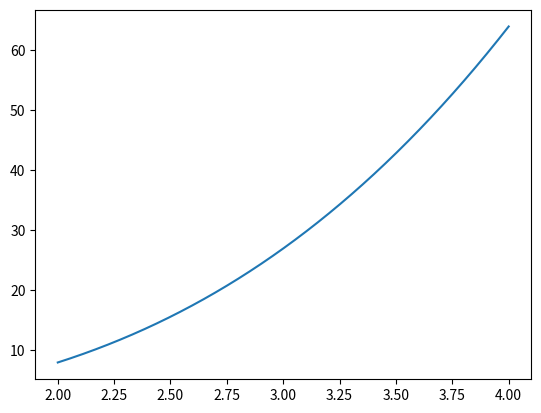

Source code (Python):
# -*- coding: utf-8 -*-
"""
Numerisk integrasjon

Created on Tue Sep 28 14:40:32 2021

[redacted]
"""
# Importerer nødvendige biblioteker
import numpy as np
# import math as math
import matplotlib.pyplot as plt

# Definerer funksjoner
def fn(x):
    return x**3

def Fn(x):
    return (1/4)*x**4

# Parametere for Riemmannsum
a = 2
b = 4
dx = 1e-3

N = int((b-a)/dx + 1) # +1 fordi jeg vil ha med endepunktet i plottet

# Setter opp xverdiene
x = np.linspace(a, b, N)

#print(x)

# Plotter funksjonen
plt.plot(x,fn(x))

# Summerer rektanglene under grafen
minSum=0.0
for i in range(x.size - 1): # -1 fordi vi ser på arealet fra og med a TIL b, ikke til og med)
    minSum = minSum + fn(x[i])*dx #Riemannsum!
    #print(minSum) for debug

analytisk = Fn(b) - Fn(a)

print("riemannsum:", round(minSum, 3))
print("analytisk:", analytisk)
print("differanse:", analytisk - minSum)